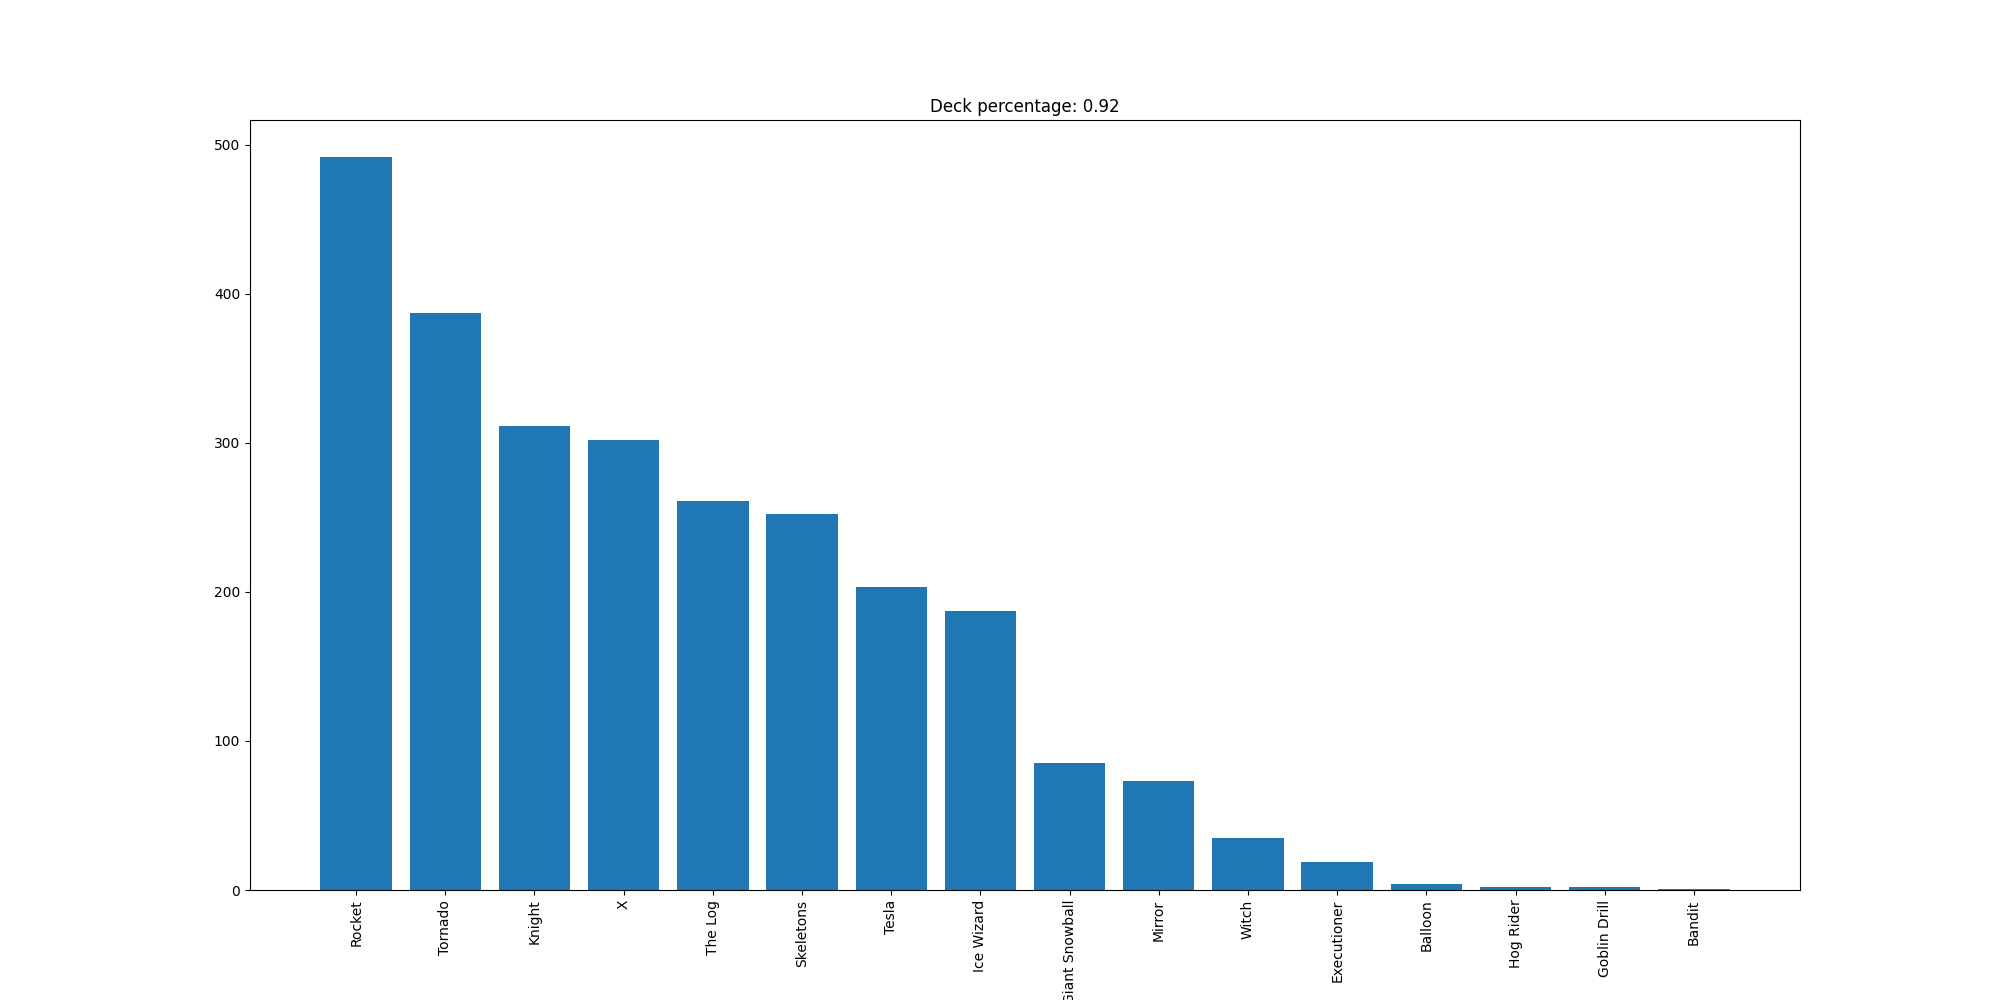

The table this chart was drawn from, first rows:
Rocket, 492
Tornado, 387
Knight, 311
X, 302
The Log, 261
Skeletons, 252
Tesla, 203
Ice Wizard, 187
Giant Snowball, 85
Mirror, 73
Witch, 35
Executioner, 19
Balloon, 4
Hog Rider, 2
Goblin Drill, 2
Bandit, 1
